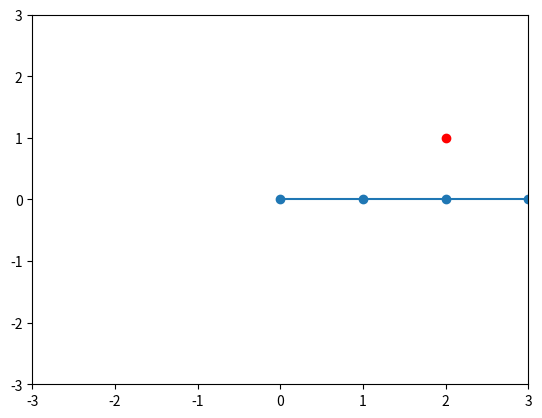

This figure's Python source:
import numpy as np
import matplotlib.pyplot as plt
from matplotlib.animation import FuncAnimation

# Define arm lengths for the 3 segments
arm_lengths = np.array([1, 1, 1])  # Each segment is 1 unit long

def forward_kinematics(joint_angles):
    positions = np.zeros((len(joint_angles) + 1, 2))
    current_angle = 0
    
    for i, (angle, length) in enumerate(zip(joint_angles, arm_lengths)):
        current_angle += angle
        positions[i + 1, 0] = positions[i, 0] + np.cos(current_angle) * length
        positions[i + 1, 1] = positions[i, 1] + np.sin(current_angle) * length
    
    return positions

def jacobian(joint_angles):
    n = len(joint_angles)
    jac = np.zeros((2, n))
    end_effector = forward_kinematics(joint_angles)[-1]
    
    for i in range(n):
        partial_x = 0
        partial_y = 0
        for j in range(i, n):
            angle = np.sum(joint_angles[:j+1])
            partial_x -= arm_lengths[j] * np.sin(angle)  # derivative w.r.t. x
            partial_y += arm_lengths[j] * np.cos(angle)  # derivative w.r.t. y
        jac[0, i] = partial_x
        jac[1, i] = partial_y

    return jac

def inverse_kinematics(target_position, initial_joint_angles):
    joint_angles = np.array(initial_joint_angles)
    learning_rate = 0.01
    tolerance = 1e-3
    max_iterations = 100
    history = []
    
    for _ in range(max_iterations):
        positions = forward_kinematics(joint_angles)
        current_position = positions[-1]
        error = target_position - current_position
        if np.linalg.norm(error) < tolerance:
            break
        
        jac = jacobian(joint_angles)
        delta_angles = np.dot(np.linalg.pinv(jac), error) * learning_rate
        joint_angles += delta_angles
        history.append(positions)
    
    return joint_angles, history

# Set up for visualization
target_position = np.array([2, 1])  # Adjust target as needed
initial_angles = np.zeros(3)  # Initial angles for the 3 joints
resulting_angles, positions_history = inverse_kinematics(target_position, initial_angles)

fig, ax = plt.subplots()
ax.set_xlim(-3, 3)
ax.set_ylim(-3, 3)
line, = ax.plot([], [], 'o-')
target_marker = ax.plot(target_position[0], target_position[1], 'ro')

def update(frame):
    line.set_data(frame[:, 0], frame[:, 1])
    return line,

ani = FuncAnimation(fig, update, frames=positions_history, blit=True, interval=100)
plt.show()
